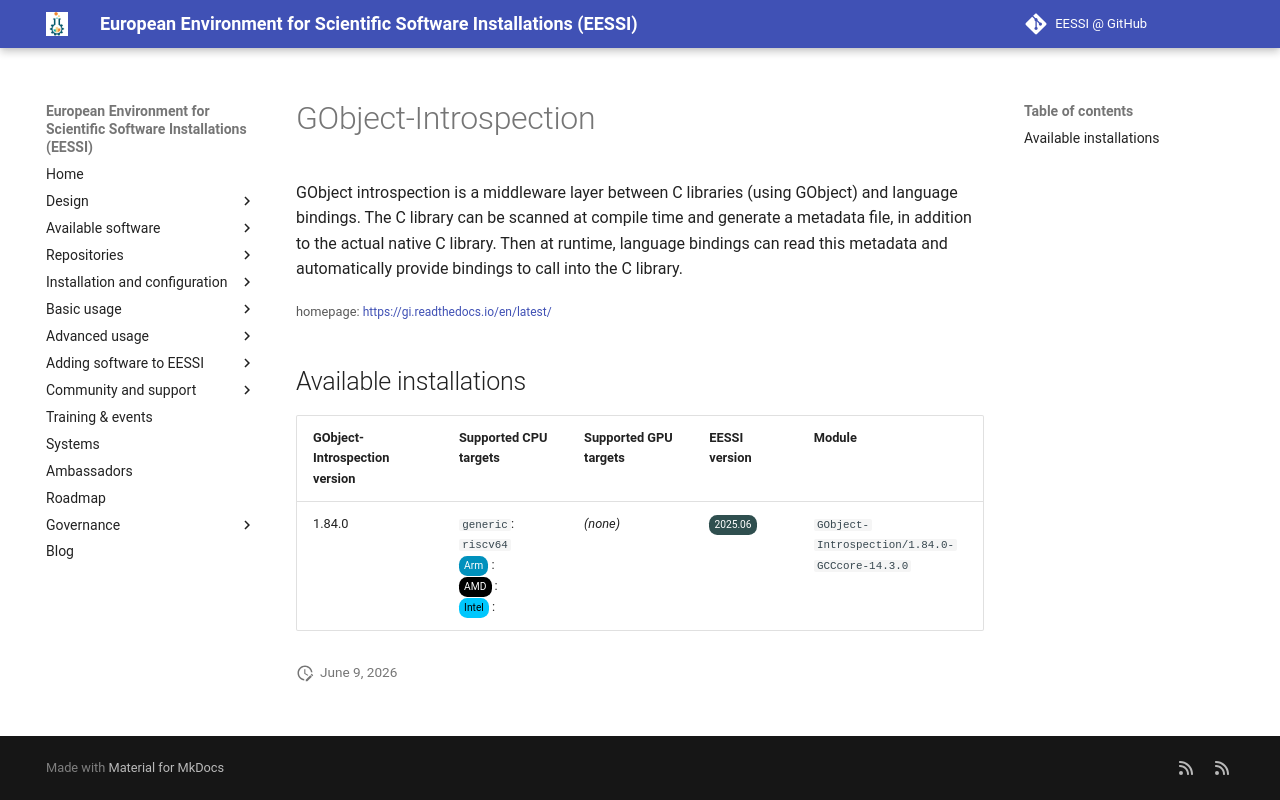

repository: EESSI/docs · page: available_software_riscv/detail/GObject-Introspection/index.html · generator: mkdocs

---
json_ld:
  '@context': https://schema.org
  '@type': SoftwareApplication
  applicationCategory: DeveloperApplication
  description: "GObject introspection is a middleware layer between C libraries\n\
    \ (using GObject) and language bindings. The C library can be scanned at\n compile\
    \ time and generate a metadata file, in addition to the actual\n native C library.\
    \ Then at runtime, language bindings can read this\n metadata and automatically\
    \ provide bindings to call into the C library."
  license: Not confirmed
  name: GObject-Introspection
  offers:
    '@type': Offer
    price: 0
  operatingSystem: LINUX
  review:
    '@type': Review
    author:
      '@type': Organization
      name: EESSI
    reviewBody: Application has been successfully made available on all architectures
      supported by EESSI
    reviewRating:
      '@type': Rating
      ratingValue: 5
  softwareRequirements: See https://www.eessi.io/docs/ for how to make EESSI available
    on your system
  softwareVersion: '[''1.84.0'']'
  url: https://gi.readthedocs.io/en/latest/
---
# GObject-Introspection


GObject introspection is a middleware layer between C libraries
 (using GObject) and language bindings. The C library can be scanned at
 compile time and generate a metadata file, in addition to the actual
 native C library. Then at runtime, language bindings can read this
 metadata and automatically provide bindings to call into the C library.

<small>homepage: </small><span class="software-link">[https://gi.readthedocs.io/en/latest/](https://gi.readthedocs.io/en/latest/)</span>

## Available installations


|GObject-Introspection version|Supported CPU targets|Supported GPU targets|EESSI version|Module|
| --- | --- | --- | --- | --- |
|1.84.0|`generic`: `riscv64`<br/><span class="software-cpu-arm">Arm</span>: <br/><span class="software-cpu-amd">AMD</span>: <br/><span class="software-cpu-intel">Intel</span>: <br/>|*(none)*|<span class="software-eessi-version-202506">2025.06</span>|`GObject-Introspection/1.84.0-GCCcore-14.3.0`|
